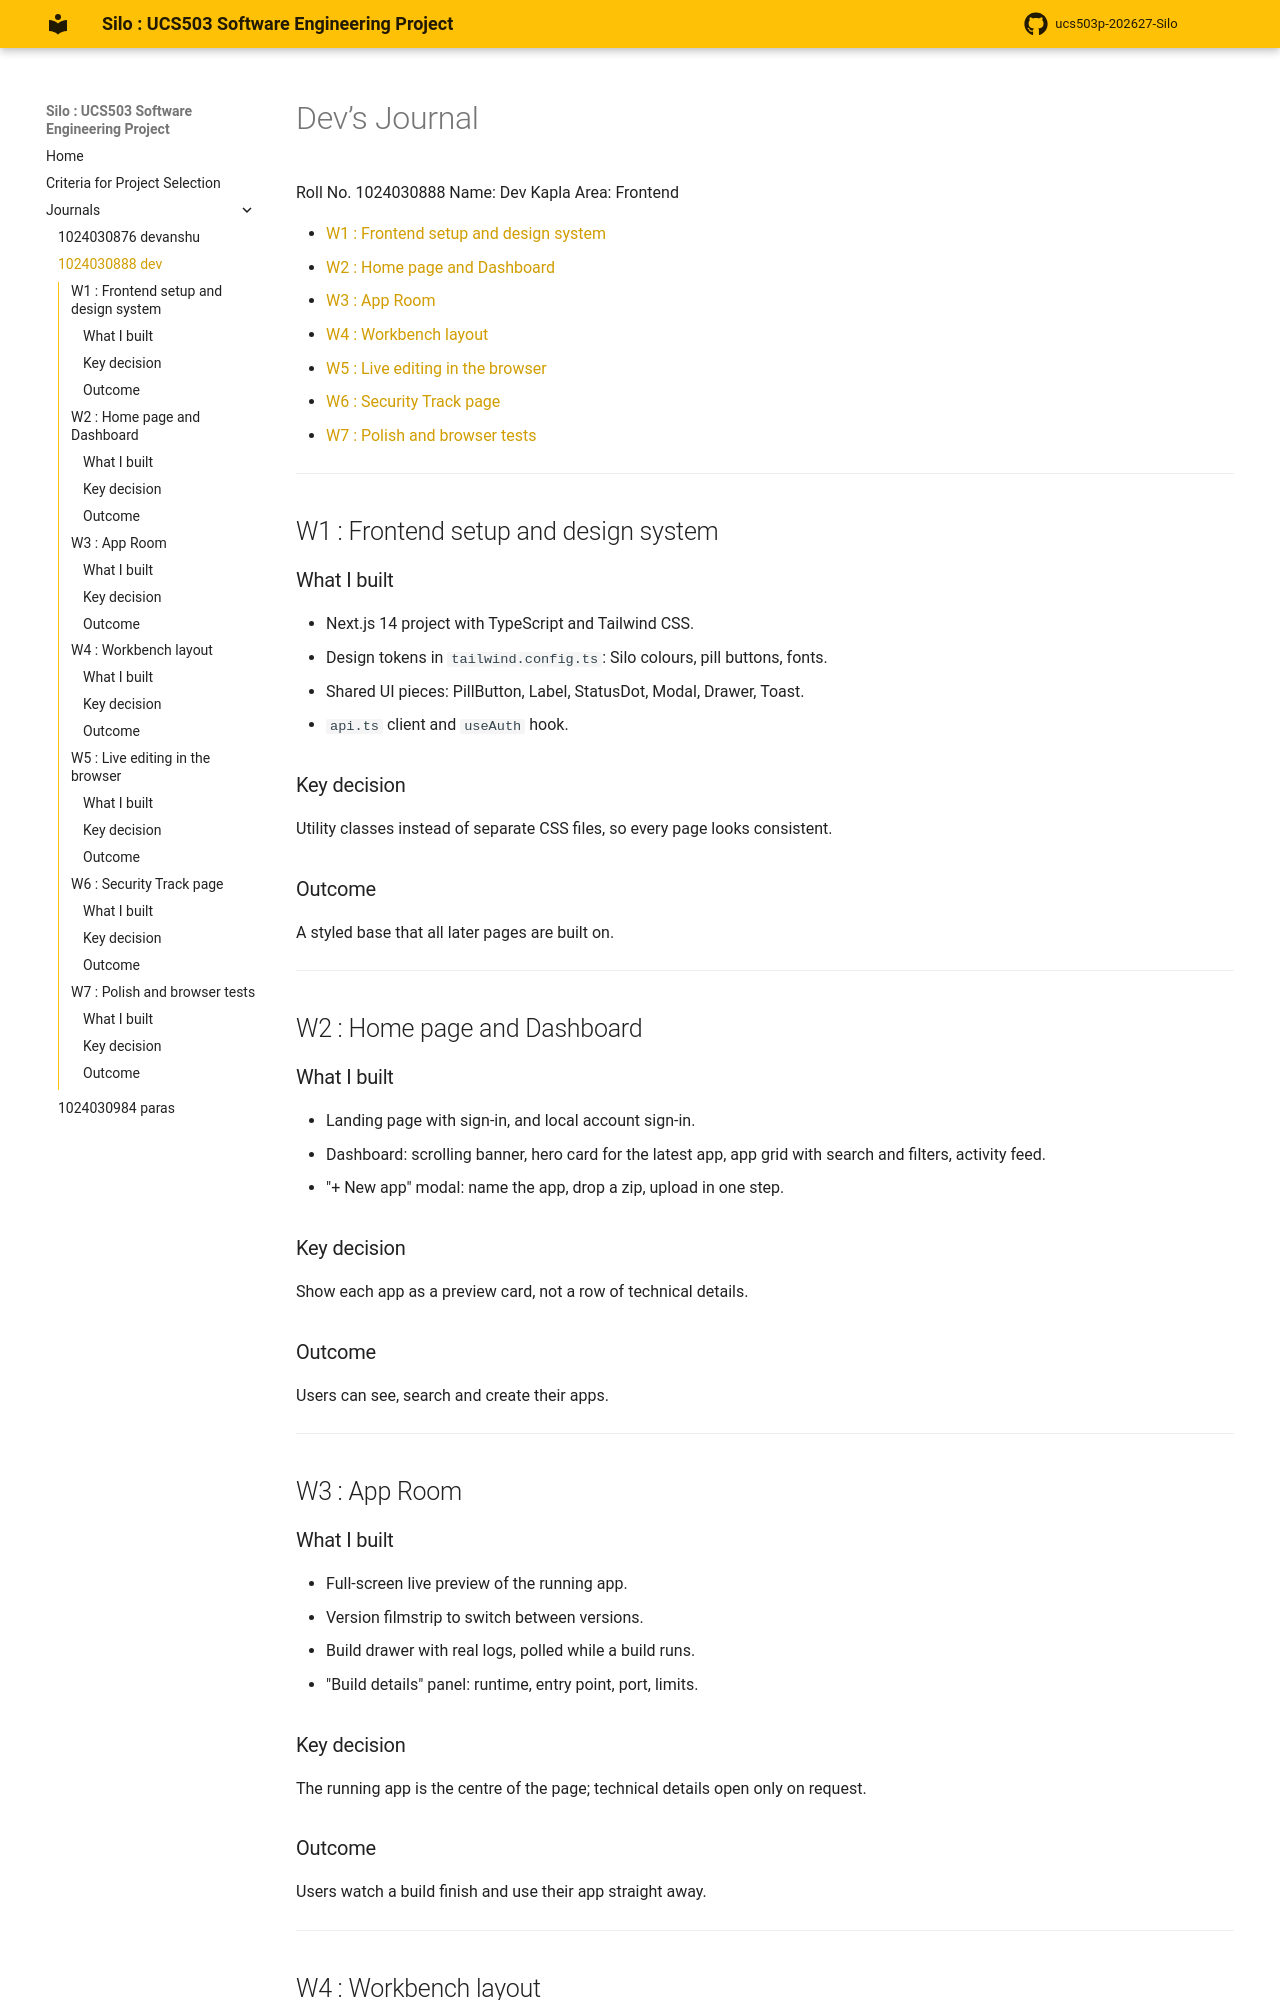

repository: ParasKaushal123/ucs503p-202627-Silo · page: journals/1024030888-dev/index.html · generator: mkdocs

# Dev’s Journal

Roll No. 1024030888
Name: Dev Kapla
Area: Frontend

+  [W1 : Frontend setup and design system](#w1--frontend-setup-and-design-system)
+  [W2 : Home page and Dashboard](#w2--home-page-and-dashboard)
+  [W3 : App Room](#w3--app-room)
+  [W4 : Workbench layout](#w4--workbench-layout)
+  [W5 : Live editing in the browser](#w5--live-editing-in-the-browser)
+  [W6 : Security Track page](#w6--security-track-page)
+  [W7 : Polish and browser tests](#w7--polish-and-browser-tests)

---

## W1 : Frontend setup and design system

### What I built

+  Next.js 14 project with TypeScript and Tailwind CSS.
+  Design tokens in `tailwind.config.ts`: Silo colours, pill buttons,
   fonts.
+  Shared UI pieces: PillButton, Label, StatusDot, Modal, Drawer, Toast.
+  `api.ts` client and `useAuth` hook.

### Key decision

Utility classes instead of separate CSS files, so every page looks
consistent.

### Outcome

A styled base that all later pages are built on.

---

## W2 : Home page and Dashboard

### What I built

+  Landing page with sign-in, and local account sign-in.
+  Dashboard: scrolling banner, hero card for the latest app, app grid
   with search and filters, activity feed.
+  "+ New app" modal: name the app, drop a zip, upload in one step.

### Key decision

Show each app as a preview card, not a row of technical details.

### Outcome

Users can see, search and create their apps.

---

## W3 : App Room

### What I built

+  Full-screen live preview of the running app.
+  Version filmstrip to switch between versions.
+  Build drawer with real logs, polled while a build runs.
+  "Build details" panel: runtime, entry point, port, limits.

### Key decision

The running app is the centre of the page; technical details open only
on request.
